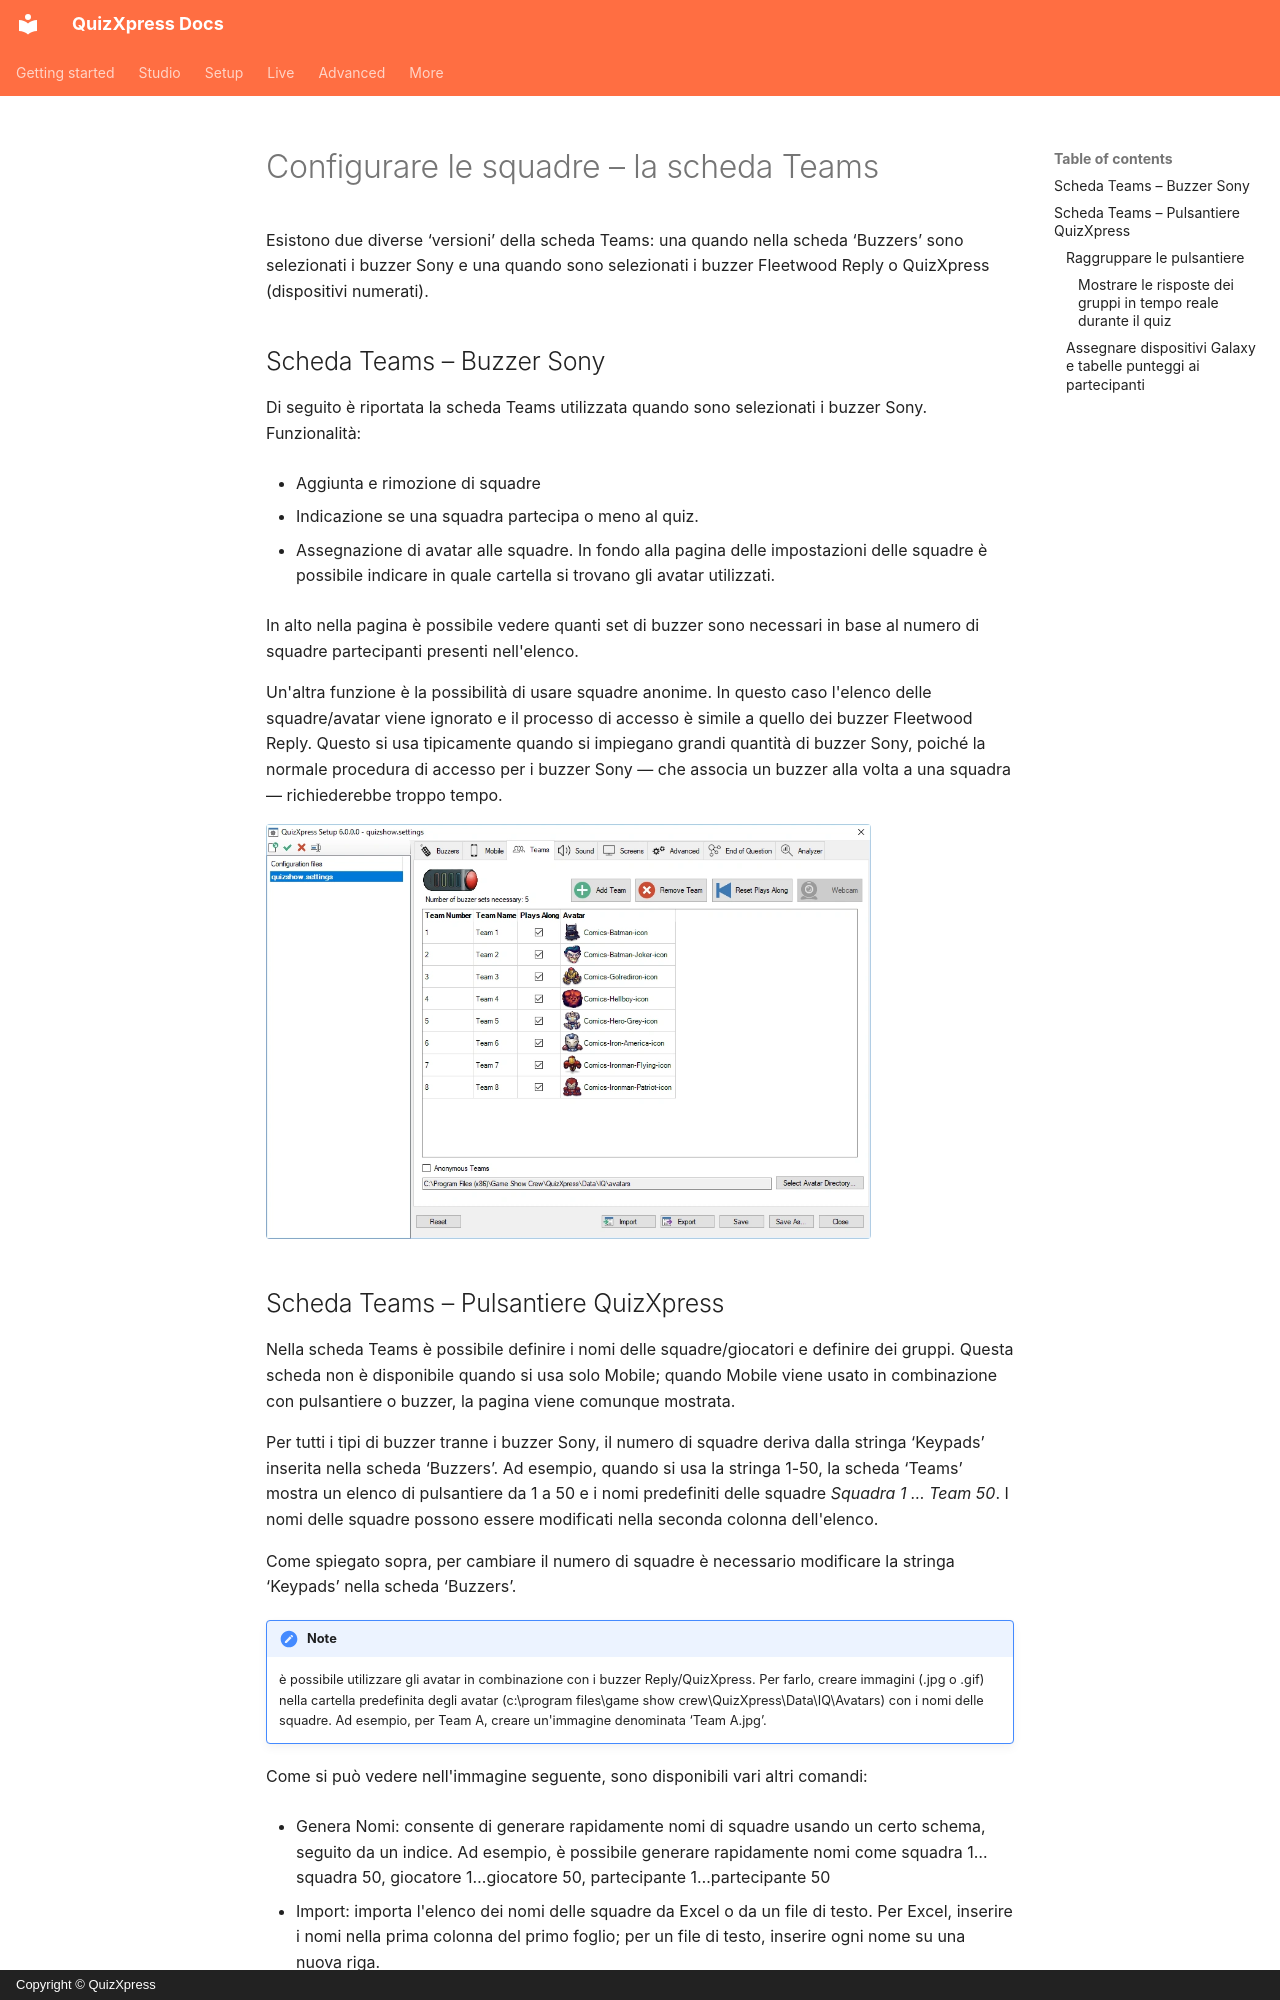

repository: gameshowcrew/quizxpress-docs · page: setup/setting-up-teams-the-teams-tab-page.it/index.html · generator: mkdocs · copyright: Copyright © QuizXpress

# Configurare le squadre – la scheda Teams

Esistono due diverse ‘versioni’ della scheda Teams: una quando nella scheda ‘Buzzers’ sono selezionati i buzzer Sony e una quando sono selezionati i buzzer Fleetwood Reply o QuizXpress (dispositivi numerati).

## Scheda Teams – Buzzer Sony

Di seguito è riportata la scheda Teams utilizzata quando sono selezionati i buzzer Sony. Funzionalità:

- Aggiunta e rimozione di squadre

- Indicazione se una squadra partecipa o meno al quiz.

- Assegnazione di avatar alle squadre. In fondo alla pagina delle impostazioni delle squadre è possibile indicare in quale cartella si trovano gli avatar utilizzati.

In alto nella pagina è possibile vedere quanti set di buzzer sono necessari in base al numero di squadre partecipanti presenti nell'elenco.

Un'altra funzione è la possibilità di usare squadre anonime. In questo caso l'elenco delle squadre/avatar viene ignorato e il processo di accesso è simile a quello dei buzzer Fleetwood Reply. Questo si usa tipicamente quando si impiegano grandi quantità di buzzer Sony, poiché la normale procedura di accesso per i buzzer Sony — che associa un buzzer alla volta a una squadra — richiederebbe troppo tempo.

![](../assets/images/image330.webp){ width="605" loading=lazy }
